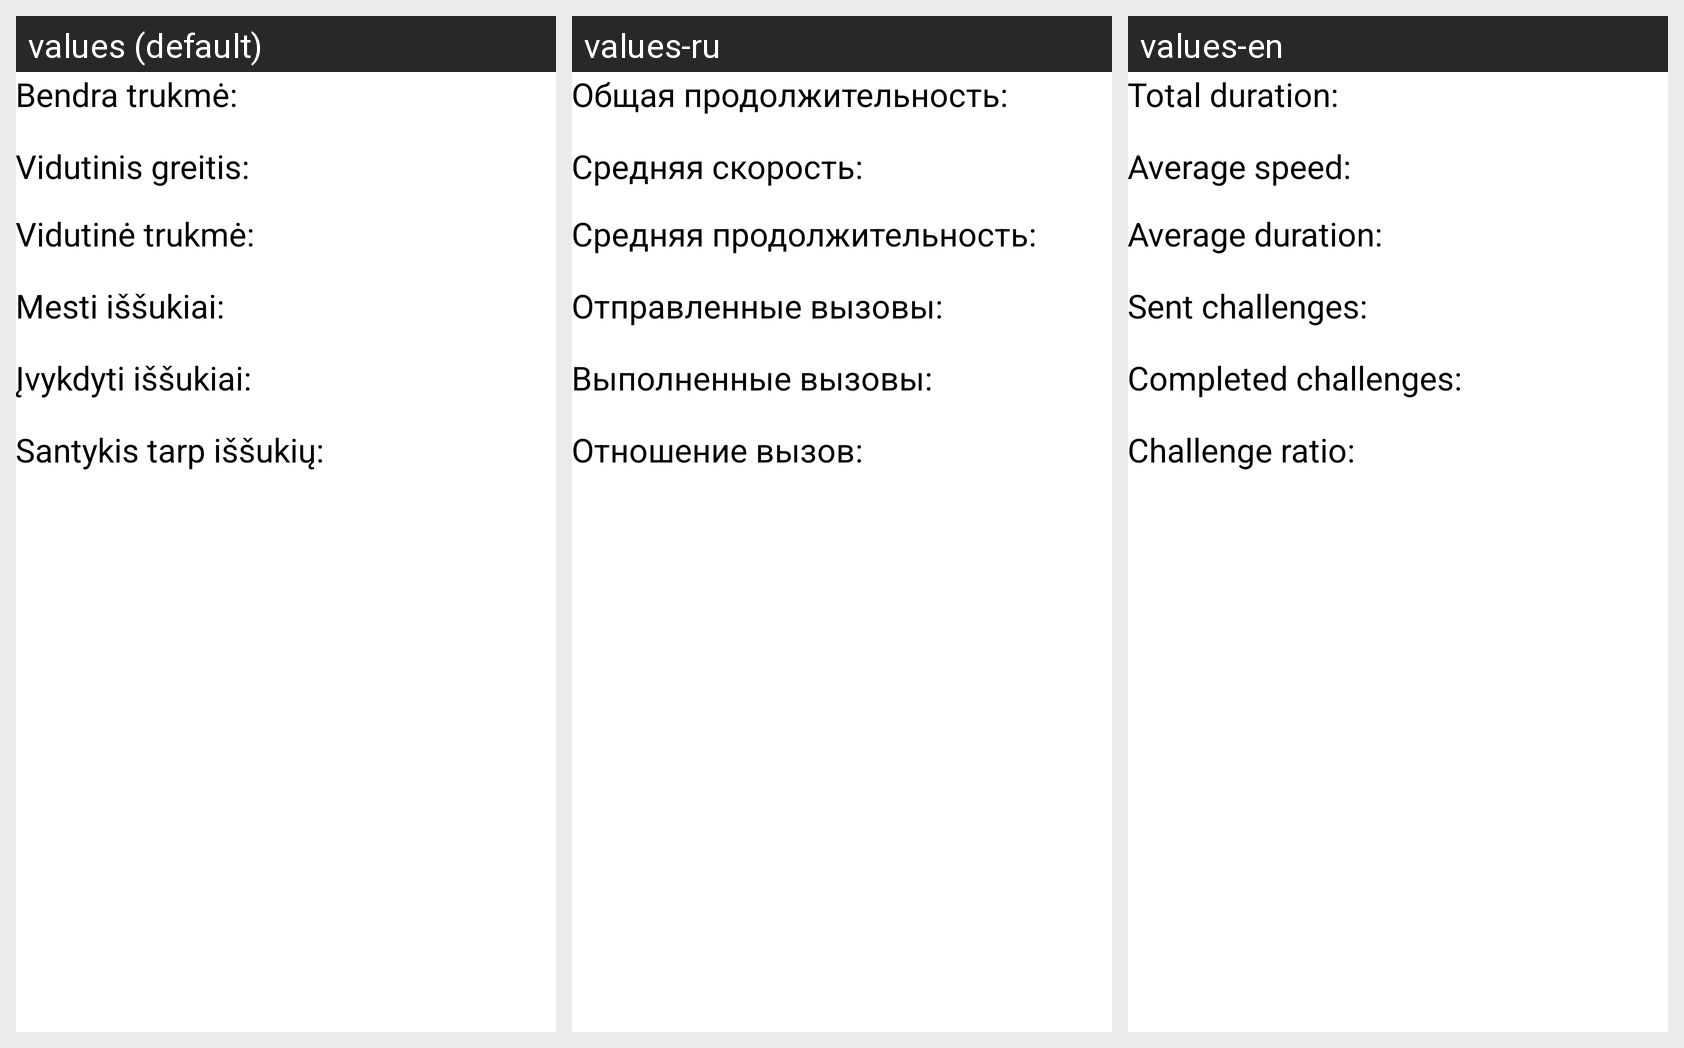

Locale-by-locale string values for the Android screen shown in this grid:
Android screen res/layout/activity_statistics.xml rendered under 3 locales, left to right: values (default), values-ru, values-en. Device: Nexus 5 (rendered at 1080×1920; each locale shown at half size, 540×960, under a caption strip naming it); theme AppTheme.
Strings drawn on this screen, with the default value and each locale's value (text and hints the layout hard-codes, and strings that could not be matched under every locale, appear in the picture but are not listed):

tekstasBendraTrukme
  values: Bendra trukmė:
  values-ru: Общая продолжительность:
  values-en: Total duration:

tekstasVidutinisGreitis
  values: Vidutinis greitis:
  values-ru: Средняя скорость:
  values-en: Average speed:

tekstasVidutineTrukme
  values: Vidutinė trukmė:
  values-ru: Средняя продолжительность:
  values-en: Average duration:

tekstasMestiIssukiai
  values: Mesti iššukiai:
  values-ru: Отправленные вызовы:
  values-en: Sent challenges:

tekstasIvykdytiIssukiai
  values: Įvykdyti iššukiai:
  values-ru: Выполненные вызовы:
  values-en: Completed challenges:

tekstasSantykisTarpIssukiu
  values: Santykis tarp iššukių:
  values-ru: Отношение вызов:
  values-en: Challenge ratio:
